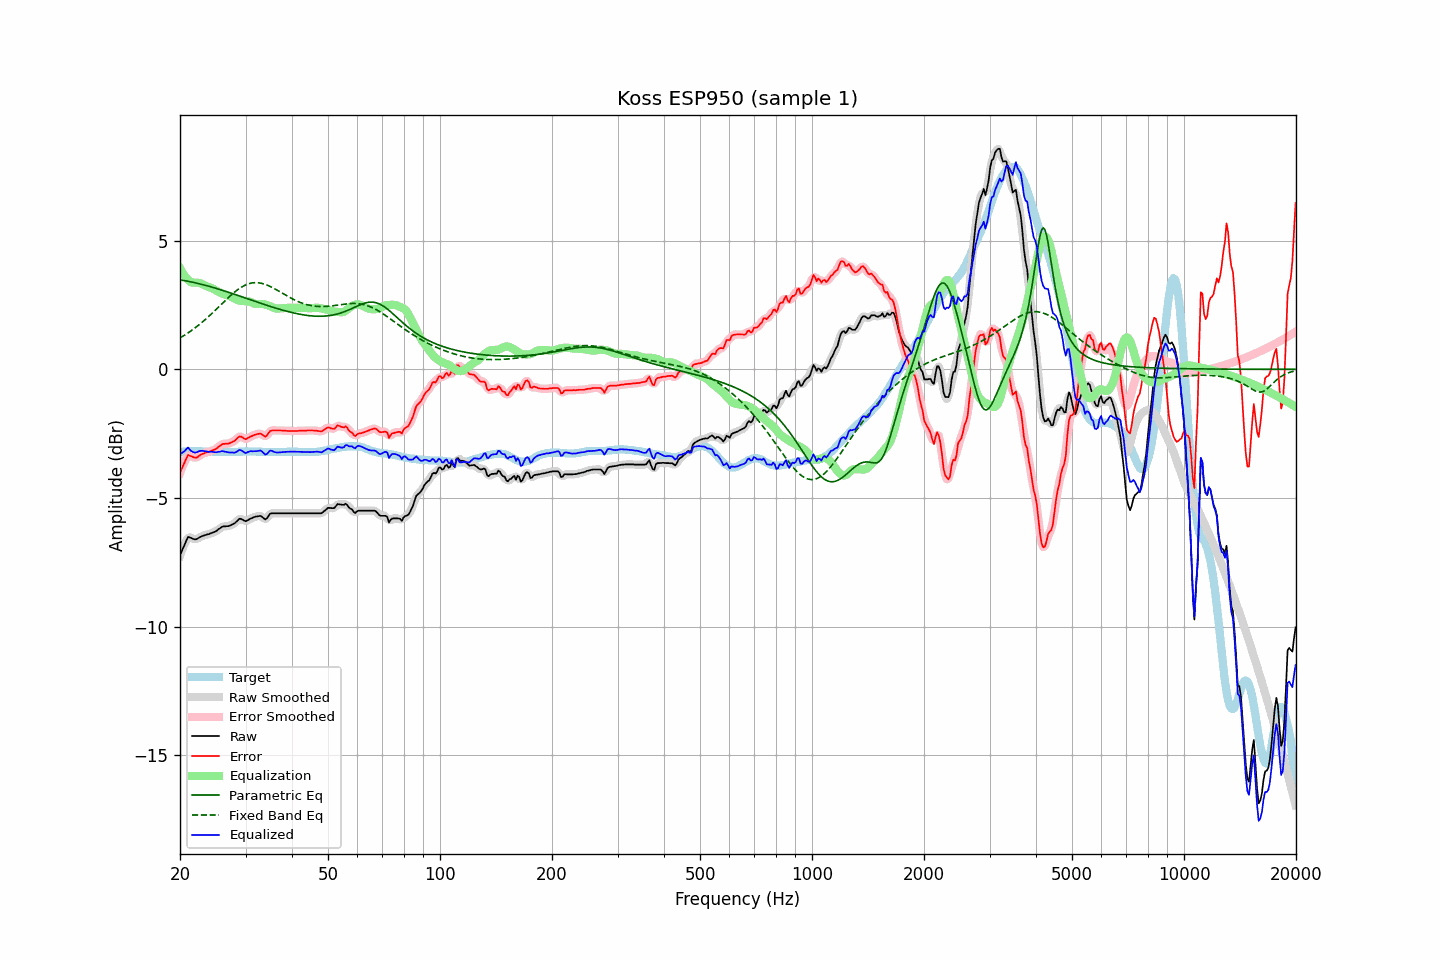

Values plotted in this chart, from the file beside it:
frequency, raw, error, smoothed, error_smoothed, equalization, parametric_eq, fixed_band_eq, equalized_raw, equalized_smoothed, target
20.00, -7.22, -4.00, -7.24, -4.03, 3.94, 3.47, 1.22, -3.29, -3.31, -3.22
20.20, -7.08, -3.87, -7.07, -3.86, 3.82, 3.46, 1.26, -3.26, -3.24, -3.21
20.40, -6.93, -3.73, -6.91, -3.71, 3.72, 3.45, 1.30, -3.21, -3.19, -3.20
20.61, -6.79, -3.60, -6.77, -3.58, 3.63, 3.44, 1.34, -3.17, -3.15, -3.20
20.81, -6.64, -3.45, -6.64, -3.45, 3.55, 3.43, 1.38, -3.09, -3.09, -3.19
21.02, -6.51, -3.32, -6.55, -3.37, 3.48, 3.42, 1.42, -3.03, -3.07, -3.19
21.23, -6.53, -3.35, -6.52, -3.34, 3.42, 3.41, 1.46, -3.11, -3.10, -3.18
21.44, -6.55, -3.37, -6.54, -3.36, 3.38, 3.40, 1.50, -3.17, -3.16, -3.18
21.66, -6.58, -3.40, -6.58, -3.41, 3.37, 3.38, 1.55, -3.21, -3.21, -3.18
21.87, -6.60, -3.42, -6.60, -3.42, 3.37, 3.37, 1.59, -3.23, -3.23, -3.18
22.09, -6.60, -3.43, -6.59, -3.42, 3.37, 3.35, 1.64, -3.23, -3.22, -3.17
22.31, -6.57, -3.40, -6.57, -3.40, 3.37, 3.34, 1.69, -3.20, -3.20, -3.17
22.54, -6.53, -3.35, -6.54, -3.36, 3.36, 3.33, 1.74, -3.17, -3.18, -3.18
22.76, -6.50, -3.31, -6.50, -3.32, 3.34, 3.31, 1.79, -3.17, -3.17, -3.19
22.99, -6.47, -3.28, -6.47, -3.29, 3.31, 3.29, 1.84, -3.17, -3.17, -3.19
23.22, -6.45, -3.26, -6.45, -3.26, 3.27, 3.28, 1.90, -3.18, -3.18, -3.19
23.45, -6.43, -3.23, -6.43, -3.24, 3.24, 3.26, 1.95, -3.19, -3.19, -3.20
23.69, -6.41, -3.21, -6.41, -3.22, 3.22, 3.24, 2.01, -3.19, -3.19, -3.20
23.92, -6.40, -3.20, -6.40, -3.20, 3.20, 3.23, 2.06, -3.20, -3.20, -3.20
24.16, -6.37, -3.17, -6.37, -3.18, 3.17, 3.21, 2.12, -3.20, -3.20, -3.20
24.40, -6.35, -3.15, -6.35, -3.15, 3.15, 3.19, 2.18, -3.20, -3.20, -3.20
24.65, -6.32, -3.12, -6.33, -3.13, 3.12, 3.17, 2.24, -3.21, -3.21, -3.20
24.89, -6.30, -3.10, -6.29, -3.10, 3.08, 3.16, 2.30, -3.22, -3.21, -3.20
25.14, -6.26, -3.06, -6.26, -3.06, 3.04, 3.14, 2.36, -3.22, -3.21, -3.20
25.39, -6.21, -3.00, -6.21, -3.01, 3.01, 3.12, 2.42, -3.20, -3.20, -3.21
25.65, -6.17, -2.96, -6.17, -2.96, 2.98, 3.10, 2.48, -3.20, -3.19, -3.21
25.91, -6.12, -2.91, -6.13, -2.92, 2.95, 3.08, 2.54, -3.18, -3.18, -3.21
26.16, -6.10, -2.89, -6.11, -2.90, 2.92, 3.06, 2.61, -3.18, -3.18, -3.21
26.43, -6.10, -2.89, -6.10, -2.89, 2.90, 3.04, 2.67, -3.20, -3.19, -3.21
26.69, -6.09, -2.88, -6.09, -2.89, 2.88, 3.02, 2.73, -3.21, -3.21, -3.21
26.96, -6.09, -2.88, -6.09, -2.88, 2.87, 3.00, 2.78, -3.23, -3.22, -3.21
27.23, -6.07, -2.86, -6.07, -2.86, 2.84, 2.98, 2.84, -3.23, -3.23, -3.21
27.50, -6.04, -2.83, -6.05, -2.84, 2.81, 2.96, 2.90, -3.23, -3.23, -3.21
27.77, -6.01, -2.80, -6.01, -2.81, 2.78, 2.94, 2.95, -3.23, -3.23, -3.21
28.05, -5.98, -2.77, -5.97, -2.76, 2.74, 2.91, 3.00, -3.24, -3.23, -3.21
28.33, -5.92, -2.71, -5.92, -2.71, 2.71, 2.89, 3.05, -3.21, -3.20, -3.21
28.62, -5.86, -2.65, -5.86, -2.66, 2.69, 2.87, 3.10, -3.17, -3.17, -3.21
28.90, -5.80, -2.60, -5.82, -2.62, 2.67, 2.85, 3.14, -3.13, -3.15, -3.20
29.19, -5.81, -2.61, -5.82, -2.62, 2.66, 2.83, 3.19, -3.15, -3.15, -3.20
29.48, -5.84, -2.64, -5.84, -2.65, 2.66, 2.81, 3.22, -3.19, -3.19, -3.20
29.78, -5.88, -2.69, -5.87, -2.68, 2.65, 2.79, 3.26, -3.23, -3.22, -3.19
30.08, -5.90, -2.71, -5.88, -2.70, 2.65, 2.76, 3.28, -3.25, -3.24, -3.19
30.38, -5.86, -2.67, -5.87, -2.68, 2.64, 2.74, 3.31, -3.22, -3.22, -3.19
30.68, -5.83, -2.64, -5.83, -2.65, 2.63, 2.72, 3.33, -3.20, -3.20, -3.19
30.99, -5.79, -2.60, -5.80, -2.61, 2.62, 2.70, 3.35, -3.18, -3.18, -3.19
31.30, -5.77, -2.58, -5.77, -2.58, 2.59, 2.68, 3.36, -3.18, -3.18, -3.19
31.61, -5.74, -2.55, -5.74, -2.55, 2.56, 2.66, 3.37, -3.18, -3.18, -3.19
31.93, -5.72, -2.53, -5.72, -2.53, 2.54, 2.64, 3.37, -3.18, -3.18, -3.19
32.24, -5.71, -2.51, -5.70, -2.51, 2.54, 2.61, 3.37, -3.18, -3.17, -3.20
32.57, -5.70, -2.50, -5.70, -2.50, 2.54, 2.59, 3.36, -3.16, -3.16, -3.20
32.89, -5.69, -2.49, -5.71, -2.50, 2.54, 2.57, 3.35, -3.15, -3.16, -3.20
33.22, -5.73, -2.52, -5.74, -2.54, 2.54, 2.55, 3.34, -3.19, -3.20, -3.21
33.55, -5.78, -2.57, -5.79, -2.58, 2.53, 2.53, 3.32, -3.25, -3.25, -3.21
33.89, -5.83, -2.61, -5.81, -2.59, 2.52, 2.51, 3.30, -3.31, -3.29, -3.22
34.23, -5.79, -2.57, -5.77, -2.56, 2.50, 2.49, 3.28, -3.29, -3.27, -3.22
34.57, -5.70, -2.48, -5.71, -2.49, 2.48, 2.47, 3.25, -3.22, -3.23, -3.22
34.92, -5.61, -2.39, -5.64, -2.42, 2.46, 2.45, 3.22, -3.16, -3.18, -3.22
35.27, -5.59, -2.37, -5.59, -2.38, 2.43, 2.43, 3.19, -3.16, -3.17, -3.22
35.62, -5.59, -2.37, -5.58, -2.37, 2.40, 2.41, 3.16, -3.19, -3.18, -3.22
35.97, -5.59, -2.37, -5.59, -2.37, 2.38, 2.39, 3.13, -3.21, -3.21, -3.22
... 635 more rows
